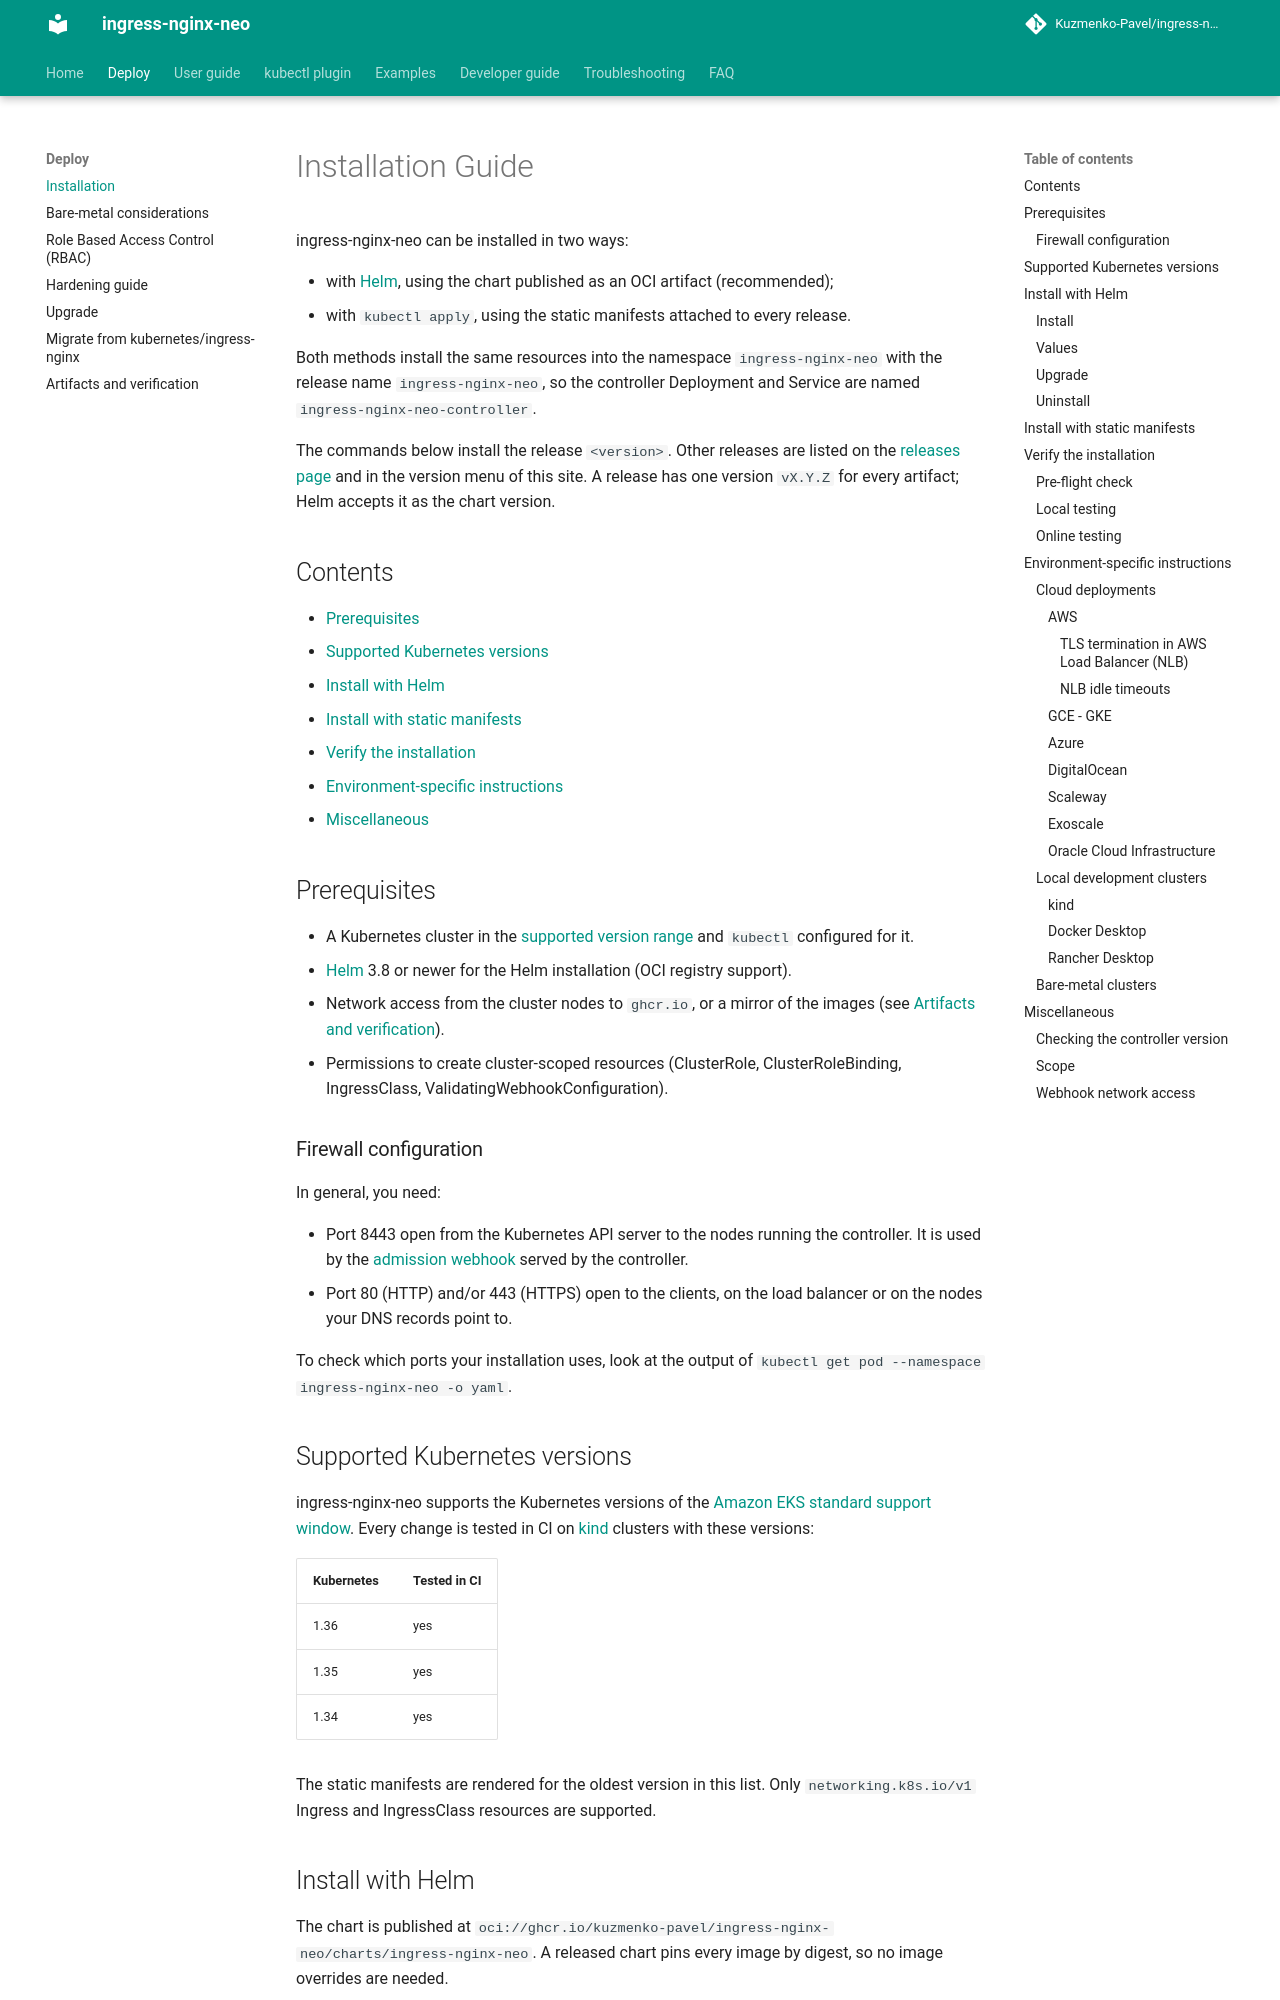

repository: Kuzmenko-Pavel/ingress-nginx-neo · page: latest/deploy/index.html · generator: mkdocs

# Installation Guide

ingress-nginx-neo can be installed in two ways:

- with [Helm](https://helm.sh), using the chart published as an OCI artifact (recommended);
- with `kubectl apply`, using the static manifests attached to every release.

Both methods install the same resources into the namespace `ingress-nginx-neo` with the release name
`ingress-nginx-neo`, so the controller Deployment and Service are named `ingress-nginx-neo-controller`.

The commands below install the release `<version>`. Other releases are listed on the
[releases page](https://github.com/Kuzmenko-Pavel/ingress-nginx-neo/releases) and in the version menu of this site.
A release has one version `vX.Y.Z` for every artifact; Helm accepts it as the chart version.

## Contents

<!-- Quick tip: run `grep '^##' index.md` to check that the table of contents is up-to-date. -->

- [Prerequisites](#prerequisites)
- [Supported Kubernetes versions](#supported-kubernetes-versions)
- [Install with Helm](#install-with-helm)
- [Install with static manifests](#install-with-static-manifests)
- [Verify the installation](#verify-the-installation)
- [Environment-specific instructions](#environment-specific-instructions)
- [Miscellaneous](#miscellaneous)

## Prerequisites

- A Kubernetes cluster in the [supported version range](#supported-kubernetes-versions) and `kubectl`
  configured for it.
- [Helm](https://helm.sh/docs/intro/install/) 3.8 or newer for the Helm installation (OCI registry support).
- Network access from the cluster nodes to `ghcr.io`, or a mirror of the images
  (see [Artifacts and verification](./artifacts.md#mirroring)).
- Permissions to create cluster-scoped resources (ClusterRole, ClusterRoleBinding, IngressClass,
  ValidatingWebhookConfiguration).

### Firewall configuration

In general, you need:

- Port 8443 open from the Kubernetes API server to the nodes running the controller. It is used by the
  [admission webhook](https://kubernetes.io/docs/reference/access-authn-authz/admission-controllers/) served
  by the controller.
- Port 80 (HTTP) and/or 443 (HTTPS) open to the clients, on the load balancer or on the nodes your DNS
  records point to.

To check which ports your installation uses, look at the output of
`kubectl get pod --namespace ingress-nginx-neo -o yaml`.

## Supported Kubernetes versions

ingress-nginx-neo supports the Kubernetes versions of the
[Amazon EKS standard support window](https://docs.aws.amazon.com/eks/latest/userguide/kubernetes-versions.html).
Every change is tested in CI on [kind](https://kind.sigs.k8s.io/) clusters with these versions:

| Kubernetes | Tested in CI |
|------------|--------------|
| 1.36       | yes          |
| 1.35       | yes          |
| 1.34       | yes          |

The static manifests are rendered for the oldest version in this list. Only `networking.k8s.io/v1` Ingress and
IngressClass resources are supported.

## Install with Helm

The chart is published at `oci://ghcr.io/kuzmenko-pavel/ingress-nginx-neo/charts/ingress-nginx-neo`. A released
chart pins every image by digest, so no image overrides are needed.

### Install

```console
helm install ingress-nginx-neo oci://ghcr.io/kuzmenko-pavel/ingress-nginx-neo/charts/ingress-nginx-neo \
  --version <version> \
  --namespace ingress-nginx-neo --create-namespace
```

To make the command idempotent (install if missing, upgrade otherwise), use `helm upgrade --install` with the same
arguments.
